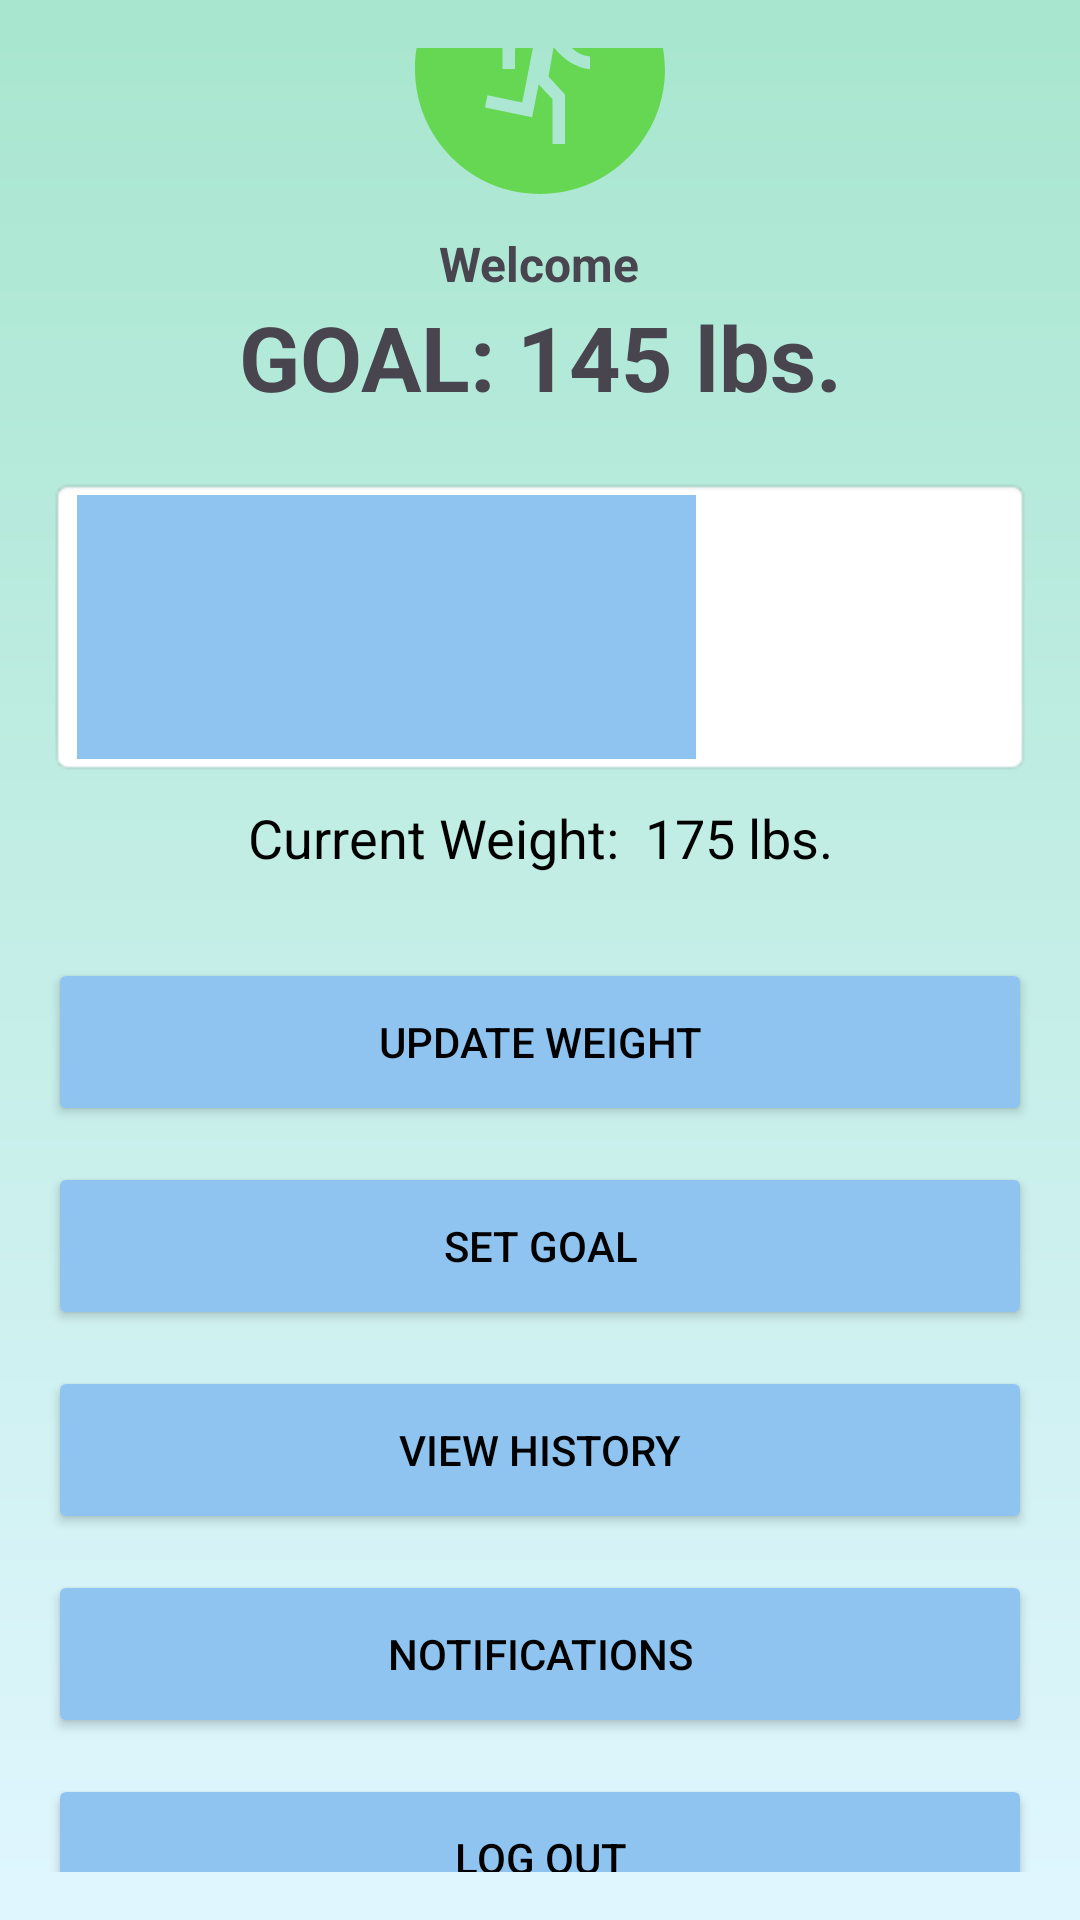

Layout XML and referenced resources for this Android screen:
<!-- AndroidManifest.xml: application theme Theme.WeightTracker -->
<!-- res/layout/screen_dashboard.xml -->
<?xml version="1.0" encoding="utf-8"?>
<LinearLayout xmlns:android="http://schemas.android.com/apk/res/android"
    xmlns:app="http://schemas.android.com/apk/res-auto"
    android:layout_width="match_parent"
    android:layout_height="match_parent"
    android:orientation="vertical"
    android:padding="16dp"
    android:gravity="center"
    android:background="@drawable/bck_gradient">


        
        <ImageView
            android:layout_width="100dp"
            android:layout_height="100dp"
            android:layout_marginBottom="4dp"
            android:src="@drawable/baseline_run_circle_24" />

        
        <TextView
            android:id="@+id/tvWelcome"
            android:layout_width="wrap_content"
            android:layout_height="wrap_content"
            android:text="Welcome"
            android:textSize="16sp"
            android:textStyle="bold" />


        
        <TextView
            android:layout_width="match_parent"
            android:layout_height="wrap_content"
            android:id="@+id/tvGoalDisplay"
            android:text="GOAL: 145 lbs."
            android:textSize="30sp"
            android:textStyle="bold"
            android:gravity="center"
            android:layout_marginBottom="20dp"/>

        
        <LinearLayout
            android:id="@+id/progressContainer"
            android:layout_width="match_parent"
            android:layout_height="100dp"
            android:layout_marginBottom="-80dp"
            android:background="@android:drawable/editbox_background"
            android:orientation="horizontal">

            <TextView
                android:id="@+id/tvProgressPercent"
                android:layout_width="0dp"
                android:layout_height="match_parent"
                android:layout_weight="0.67"
                android:background="#90C4F0"
                android:gravity="center"
                android:textColor="#000000"
                android:textStyle="bold" />

            <View
                android:layout_width="0dp"
                android:layout_height="match_parent"
                android:layout_weight="0.33" />
        </LinearLayout>

        
        <TextView
            android:layout_width="match_parent"
            android:layout_height="80dp"
            android:gravity="center"
            android:layout_marginTop="60dp"
            android:id="@+id/tvCurrentDisplay"
            android:text="Current Weight:  175 lbs."
            android:textColor="#000000"
            android:textSize="18sp" />

        <Button
            android:id="@+id/btnAddEdit"
            android:layout_width="match_parent"
            android:layout_height="56dp"
            android:layout_marginBottom="12dp"
            android:text="UPDATE WEIGHT"
            android:textColor="#000000"
            android:backgroundTint="#90C4F0"
            app:icon="@drawable/outline_add_24"
            app:iconGravity="start"
            app:iconPadding="12dp"/>

        
        <Button
            android:id="@+id/btnSetGoal"
            android:layout_width="match_parent"
            android:layout_height="56dp"
            android:text="SET GOAL"
            android:textColor="#000000"
            android:backgroundTint="#90C4F0"
            app:icon="@drawable/outline_bookmark_flag_24"
            app:iconGravity="start"
            app:iconPadding="8dp"/>

        <Button
            android:id="@+id/btnViewHistory"
            android:layout_width="match_parent"
            android:layout_height="56dp"
            android:layout_marginTop="12dp"
            android:text="VIEW HISTORY"
            android:textColor="#000000"
            android:backgroundTint="#90C4F0"
            app:icon="@drawable/outline_database_24"
            app:iconGravity="start"
            app:iconPadding="8dp"/>

        <Button
            android:id="@+id/btnNotifications"
            android:layout_width="match_parent"
            android:layout_height="56dp"
            android:layout_marginTop="12dp"
            android:text="NOTIFICATIONS"
            android:textColor="#000000"
            android:backgroundTint="#90C4F0"
            app:icon="@drawable/notification_24"
            app:iconGravity="start"
            app:iconPadding="8dp"/>

        <Button
            android:id="@+id/btnHome"
            android:layout_width="match_parent"
            android:layout_height="56dp"
            android:layout_marginTop="12dp"
            android:text="LOG OUT"
            android:textColor="#000000"
            android:backgroundTint="#90C4F0"
            app:icon="@drawable/logout_24"
            app:iconGravity="start"
            app:iconPadding="8dp"/>

        
        <TextView
            android:layout_width="match_parent"
            android:layout_height="wrap_content"
            android:layout_marginTop="20dp"
            android:gravity="right"
            android:text="v3.0 (beta)"
            android:textSize="15sp"
            android:textStyle="bold" />

    </LinearLayout>
<!-- resources referenced by this layout -->
<resources>
  <!-- drawable baseline_run_circle_24 (drawable) -->
  <vector xmlns:android="http://schemas.android.com/apk/res/android" android:height="24dp" android:tint="#65D752" android:viewportHeight="24" android:viewportWidth="24" android:width="24dp">
  
      <path android:fillColor="@android:color/white" android:pathData="M12,2C6.48,2 2,6.48 2,12c0,5.52 4.48,10 10,10s10,-4.48 10,-10C22,6.48 17.52,2 12,2zM13.5,6c0.55,0 1,0.45 1,1c0,0.55 -0.45,1 -1,1s-1,-0.45 -1,-1C12.5,6.45 12.95,6 13.5,6zM16,12c-0.7,0 -2.01,-0.54 -2.91,-1.76l-0.41,2.35L14,14.03V18h-1v-3.58l-1.11,-1.21l-0.52,2.64L7.6,15.08l0.2,-0.98l2.78,0.57l0.96,-4.89L10,10.35V12H9V9.65l3.28,-1.21c0.49,-0.18 1.03,0.06 1.26,0.53C14.37,10.67 15.59,11 16,11V12z"/>
  
  </vector>
  <!-- drawable bck_gradient (drawable) -->
  <?xml version="1.0" encoding="utf-8"?>
  <shape xmlns:android="http://schemas.android.com/apk/res/android">
      <gradient
          android:angle="-45"
          android:startColor="#A8E6CF"
          android:endColor="#E0F6FF "
          android:type="linear" />
  </shape>
  <!-- drawable notification_24 (drawable) -->
  <vector xmlns:android="http://schemas.android.com/apk/res/android"
      android:width="24dp"
      android:height="24dp"
      android:viewportWidth="960"
      android:viewportHeight="960">
    <path
        android:pathData="M160,760v-80h80v-280q0,-83 50,-147.5T420,168v-28q0,-25 17.5,-42.5T480,80q25,0 42.5,17.5T540,140v28q80,20 130,84.5T720,400v280h80v80L160,760ZM480,880q-33,0 -56.5,-23.5T400,800h160q0,33 -23.5,56.5T480,880ZM440,520h80v-200h-80v200ZM480,640q17,0 28.5,-11.5T520,600q0,-17 -11.5,-28.5T480,560q-17,0 -28.5,11.5T440,600q0,17 11.5,28.5T480,640Z"
        android:fillColor="#e3e3e3"/>
  </vector>
  <!-- drawable outline_add_24 (drawable) -->
  <vector xmlns:android="http://schemas.android.com/apk/res/android" android:height="24dp" android:tint="#40AE3D" android:viewportHeight="960" android:viewportWidth="960" android:width="24dp">
        
      <path android:fillColor="@android:color/white" android:pathData="M440,520L200,520L200,440L440,440L440,200L520,200L520,440L760,440L760,520L520,520L520,760L440,760L440,520Z"/>
      
  </vector>
  <!-- drawable outline_bookmark_flag_24 (drawable) -->
  <vector xmlns:android="http://schemas.android.com/apk/res/android" android:height="24dp" android:tint="#40AE3D" android:viewportHeight="960" android:viewportWidth="960" android:width="24dp">
        
      <path android:fillColor="@android:color/white" android:pathData="M380,560L440,560L440,440L620,440L560,360L620,280L380,280L380,560ZM200,840L200,200Q200,167 223.5,143.5Q247,120 280,120L680,120Q713,120 736.5,143.5Q760,167 760,200L760,840L480,720L200,840ZM280,718L480,632L680,718L680,200Q680,200 680,200Q680,200 680,200L280,200Q280,200 280,200Q280,200 280,200L280,718ZM280,200L280,200Q280,200 280,200Q280,200 280,200L680,200Q680,200 680,200Q680,200 680,200L680,200L480,200L280,200Z"/>
      
  </vector>
  <style name="Theme.WeightTracker" parent="Base.Theme.WeightTracker" />
  <style name="Base.Theme.WeightTracker" parent="Theme.Material3.DayNight.NoActionBar">
      </style>
</resources>
